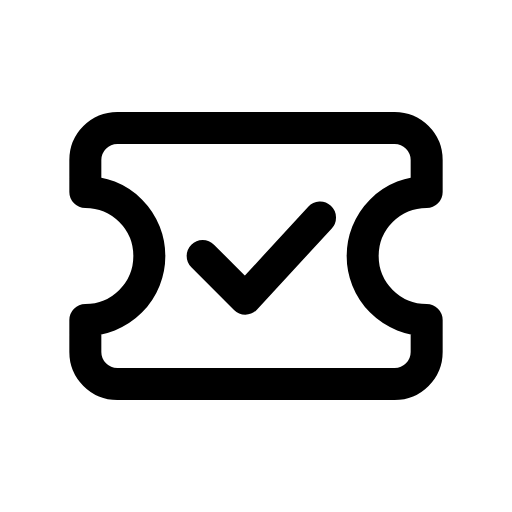
t = 0.00 s
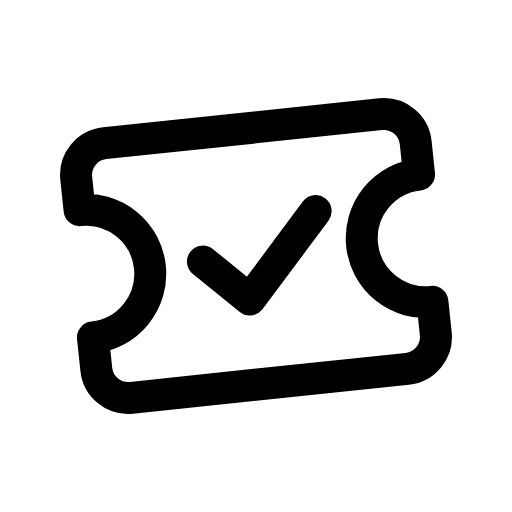
t = 0.14 s
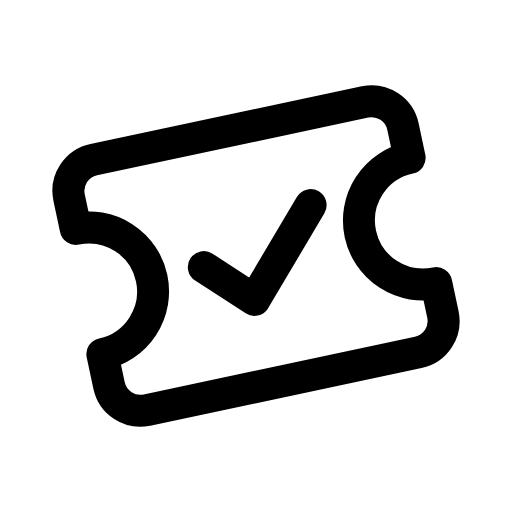
t = 0.28 s
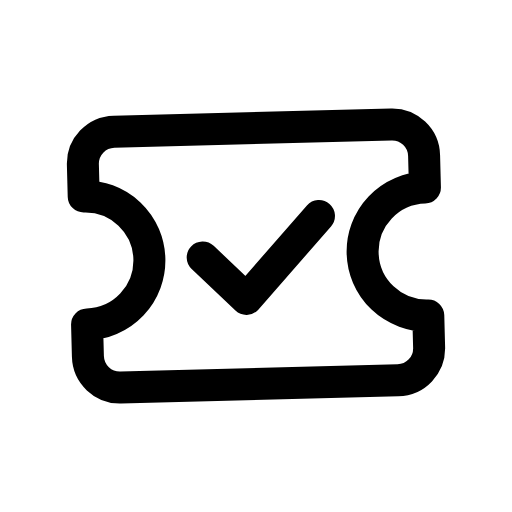
t = 0.42 s
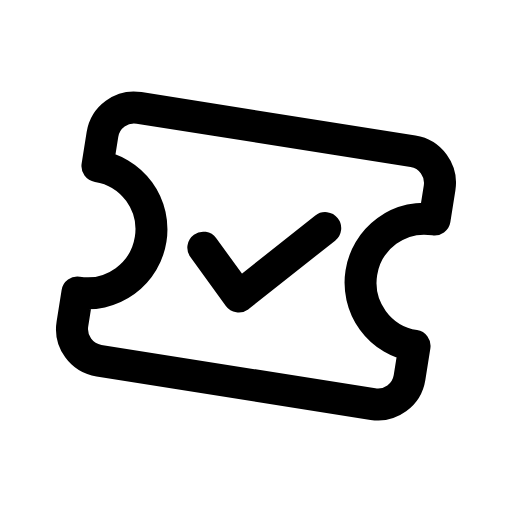
t = 0.56 s
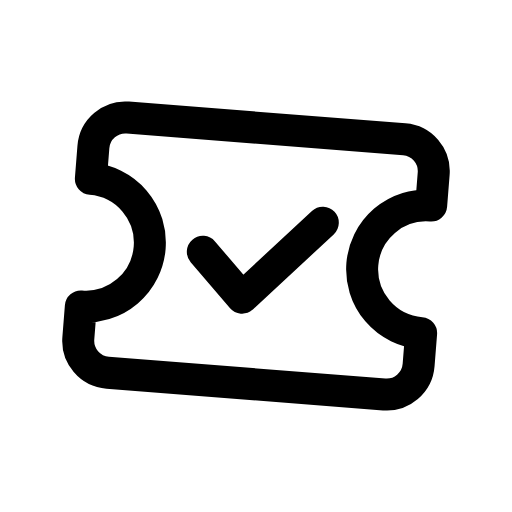
t = 0.68 s

The animated SVG that drew these frames (rendered in a browser with its animation timeline set to each time). Animation: 1 CSS @keyframes rule; one cycle of 0.80 s, repeats indefinitely.

<svg xmlns="http://www.w3.org/2000/svg" viewBox="0 0 24 24" width="24" height="24" class="rd-a-ticket-check" data-rd-animate="hover"><style>.rd-a-ticket-check{overflow:visible}.rd-a-ticket-check *{transform-box:view-box}.rd-a-ticket-check .a{transform-origin:12px 12px}@media (prefers-reduced-motion:no-preference){.rd-a-ticket-check[data-rd-animate="hover"]:hover .a,:hover>.rd-a-ticket-check[data-rd-animate="parent"] .a,.rd-a-ticket-check[data-rd-animate="play"] .a,.rd-a-ticket-check[data-rd-animate="loop"] .a{animation:rd-ticket-check-m calc(0.8s*var(--rd-speed,1)) ease-in-out}.rd-a-ticket-check[data-rd-animate="loop"] *{animation-iteration-count:infinite!important}@keyframes rd-ticket-check-m{0%,100%{rotate:0deg}35%{rotate:-12deg}70%{rotate:9deg}}}</style><g fill="none" stroke="currentColor" stroke-linecap="round" stroke-linejoin="round" stroke-width="1.5"><g class="a"><path d="M4 9V7.5A1.5 1.5 0 0 1 5.5 6h13A1.5 1.5 0 0 1 20 7.5V9a3 3 0 0 0 0 6v1.5a1.5 1.5 0 0 1-1.5 1.5h-13A1.5 1.5 0 0 1 4 16.5V15a3 3 0 0 0 0-6z"/><path d="M9.5 12l2 2 3.5-3.8"/></g></g></svg>
